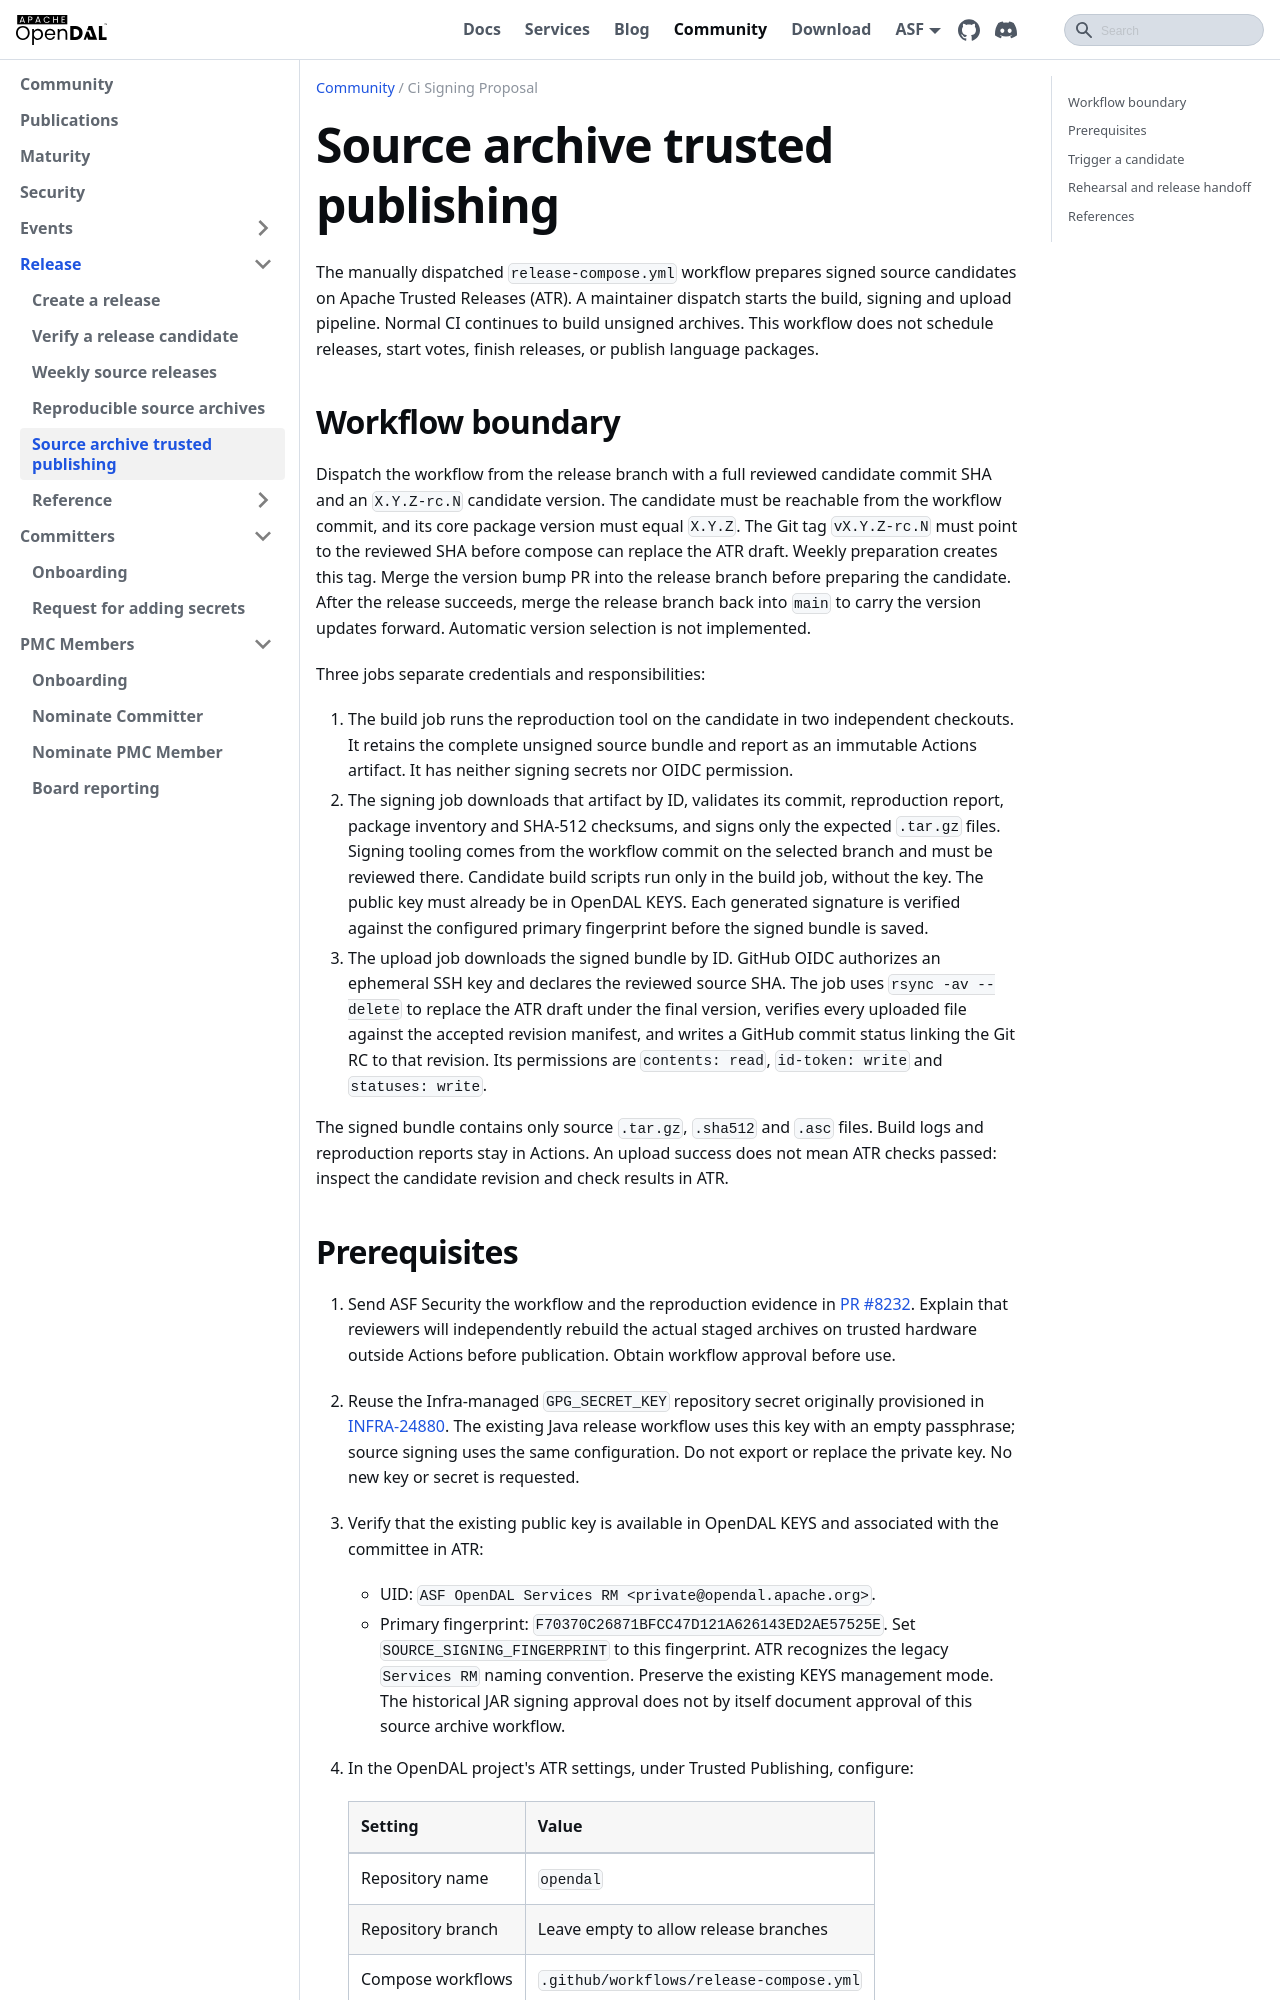

repository: apache/opendal · page: community/release/ci-signing-proposal/index.html · generator: docusaurus

---
title: Source archive trusted publishing
sidebar_position: 6
---

# Source archive trusted publishing

The manually dispatched `release-compose.yml` workflow prepares signed source
candidates on Apache Trusted Releases (ATR). A maintainer dispatch starts the
build, signing and upload pipeline. Normal CI continues to build unsigned archives. This workflow does not schedule releases,
start votes, finish releases, or publish language packages.

## Workflow boundary

Dispatch the workflow from the release branch with a full reviewed candidate
commit SHA and an `X.Y.Z-rc.N` candidate version. The candidate must be reachable
from the workflow commit, and its core package version must equal `X.Y.Z`.
The Git tag `vX.Y.Z-rc.N` must point to the reviewed SHA before compose can replace the ATR draft. Weekly preparation creates this tag. Merge the version bump PR into the release branch before preparing the candidate.
After the release succeeds, merge the release branch back into `main` to carry
the version updates forward. Automatic version selection is not implemented.

Three jobs separate credentials and responsibilities:

1. The build job runs the reproduction tool on the candidate in two independent
   checkouts. It retains the complete unsigned source bundle and report as an
   immutable Actions artifact. It has neither signing secrets nor OIDC permission.
2. The signing job downloads that artifact by ID, validates its
   commit, reproduction report, package inventory and SHA-512 checksums, and signs
   only the expected `.tar.gz` files. Signing tooling comes from the workflow
   commit on the selected branch and must be reviewed there. Candidate build
   scripts run only in the build job, without the key. The public
   key must already be in OpenDAL KEYS. Each generated signature is verified
   against the configured primary fingerprint before the signed bundle is saved.
3. The upload job downloads the signed bundle by ID. GitHub OIDC authorizes an ephemeral SSH key and declares the reviewed source SHA. The job uses `rsync -av --delete` to replace the ATR draft under the final version, verifies every uploaded file against the accepted revision manifest, and writes a GitHub commit status linking the Git RC to that revision. Its permissions are `contents: read`, `id-token: write` and `statuses: write`.

The signed bundle contains only source `.tar.gz`, `.sha512` and `.asc` files.
Build logs and reproduction reports stay in Actions. An upload success does not
mean ATR checks passed: inspect the candidate revision and check results in ATR.
